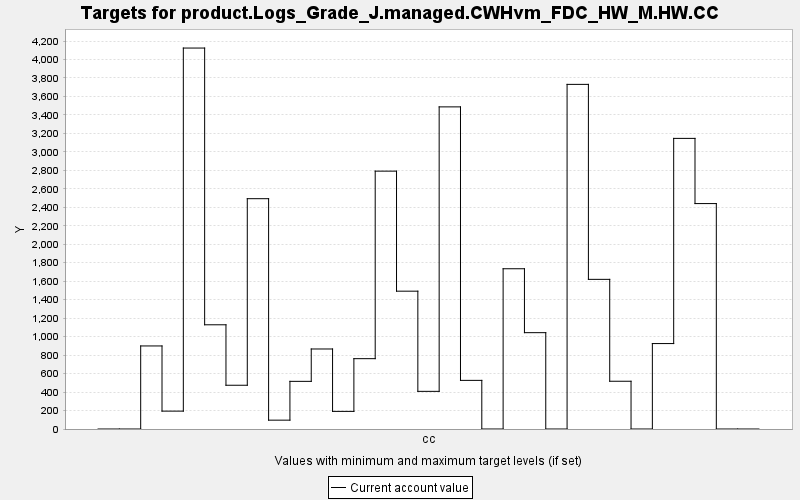

The table this chart was drawn from, first rows:
TARGET, PERIOD, YEAR, PERIODWIDTH, MINIMUM, MAXIMUM, MINWEIGHT, MAXWEIGHT, CURRENT, SUMMARY
product.Logs_Grade_J.managed.CWHvm_FDC_H…, 0, 0, 10.0, 0.0, 10000, 1.0, 1.0, 0.0, 0.0
product.Logs_Grade_J.managed.CWHvm_FDC_H…, 1, 10, 10.0, 0.0, 10000, 1.0, 1.0, 0.0, 0.0
product.Logs_Grade_J.managed.CWHvm_FDC_H…, 2, 20, 10.0, 0.0, 10000, 1.0, 1.0, 899, 0.0
product.Logs_Grade_J.managed.CWHvm_FDC_H…, 3, 30, 10.0, 0.0, 10000, 1.0, 1.0, 193.5, 0.0
product.Logs_Grade_J.managed.CWHvm_FDC_H…, 4, 40, 10.0, 0.0, 10000, 1.0, 1.0, 4124, 0.0
product.Logs_Grade_J.managed.CWHvm_FDC_H…, 5, 50, 10.0, 0.0, 10000, 1.0, 1.0, 1128, 0.0
product.Logs_Grade_J.managed.CWHvm_FDC_H…, 6, 60, 10.0, 0.0, 10000, 1.0, 1.0, 473.6, 0.0
product.Logs_Grade_J.managed.CWHvm_FDC_H…, 7, 70, 10.0, 0.0, 10000, 1.0, 1.0, 2493, 0.0
product.Logs_Grade_J.managed.CWHvm_FDC_H…, 8, 80, 10.0, 0.0, 10000, 1.0, 1.0, 95.75, 0.0
product.Logs_Grade_J.managed.CWHvm_FDC_H…, 9, 90, 10.0, 0.0, 10000, 1.0, 1.0, 515.8, 0.0
product.Logs_Grade_J.managed.CWHvm_FDC_H…, 10, 100, 10.0, 0.0, 10000, 1.0, 1.0, 866.2, 0.0
product.Logs_Grade_J.managed.CWHvm_FDC_H…, 11, 110, 10.0, 0.0, 10000, 1.0, 1.0, 190.7, 0.0
product.Logs_Grade_J.managed.CWHvm_FDC_H…, 12, 120, 10.0, 0.0, 10000, 1.0, 1.0, 761.4, 0.0
product.Logs_Grade_J.managed.CWHvm_FDC_H…, 13, 130, 10.0, 0.0, 10000, 1.0, 1.0, 2791, 0.0
product.Logs_Grade_J.managed.CWHvm_FDC_H…, 14, 140, 10.0, 0.0, 10000, 1.0, 1.0, 1492, 0.0
product.Logs_Grade_J.managed.CWHvm_FDC_H…, 15, 150, 10.0, 0.0, 10000, 1.0, 1.0, 407.6, 0.0
product.Logs_Grade_J.managed.CWHvm_FDC_H…, 16, 160, 10.0, 0.0, 10000, 1.0, 1.0, 3487, 0.0
product.Logs_Grade_J.managed.CWHvm_FDC_H…, 17, 170, 10.0, 0.0, 10000, 1.0, 1.0, 526.4, 0.0
product.Logs_Grade_J.managed.CWHvm_FDC_H…, 18, 180, 10.0, 0.0, 10000, 1.0, 1.0, 0.0, 0.0
product.Logs_Grade_J.managed.CWHvm_FDC_H…, 19, 190, 10.0, 0.0, 10000, 1.0, 1.0, 1735, 0.0
product.Logs_Grade_J.managed.CWHvm_FDC_H…, 20, 200, 10.0, 0.0, 10000, 1.0, 1.0, 1043, 0.0
product.Logs_Grade_J.managed.CWHvm_FDC_H…, 21, 210, 10.0, 0.0, 10000, 1.0, 1.0, 0.0, 0.0
product.Logs_Grade_J.managed.CWHvm_FDC_H…, 22, 220, 10.0, 0.0, 10000, 1.0, 1.0, 3731, 0.0
product.Logs_Grade_J.managed.CWHvm_FDC_H…, 23, 230, 10.0, 0.0, 10000, 1.0, 1.0, 1620, 0.0
product.Logs_Grade_J.managed.CWHvm_FDC_H…, 24, 240, 10.0, 0.0, 10000, 1.0, 1.0, 517, 0.0
product.Logs_Grade_J.managed.CWHvm_FDC_H…, 25, 250, 10.0, 0.0, 10000, 1.0, 1.0, 0.0, 0.0
product.Logs_Grade_J.managed.CWHvm_FDC_H…, 26, 260, 10.0, 0.0, 10000, 1.0, 1.0, 924.8, 0.0
product.Logs_Grade_J.managed.CWHvm_FDC_H…, 27, 270, 10.0, 0.0, 10000, 1.0, 1.0, 3146, 0.0
product.Logs_Grade_J.managed.CWHvm_FDC_H…, 28, 280, 10.0, 0.0, 10000, 1.0, 1.0, 2440, 0.0
product.Logs_Grade_J.managed.CWHvm_FDC_H…, 29, 290, 10.0, 0.0, 10000, 1.0, 1.0, 0.0, 0.0
product.Logs_Grade_J.managed.CWHvm_FDC_H…, 30, 300, 10.0, 0.0, 10000, 1.0, 1.0, 0.0, 0.0
